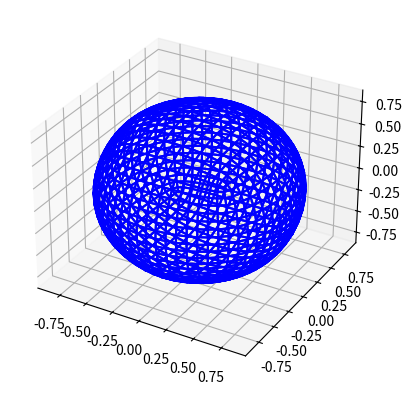

Write the Python code that produced this figure.
 
"""
 
Input and output are assumed to be in this form based on the talk
page for the task:
 
input_points = [
  [-1.0,  1.0,  1.0],
  [-1.0, -1.0,  1.0],
  [ 1.0, -1.0,  1.0],
  [ 1.0,  1.0,  1.0],
  [ 1.0, -1.0, -1.0],
  [ 1.0,  1.0, -1.0],
  [-1.0, -1.0, -1.0],
  [-1.0,  1.0, -1.0]
]
 
input_faces = [
  [0, 1, 2, 3],
  [3, 2, 4, 5],
  [5, 4, 6, 7],
  [7, 0, 3, 5],
  [7, 6, 1, 0],
  [6, 1, 2, 4],
]
 
So, the graph is a list of points and a list of faces.
Each face is a list of indexes into the points list.
 
"""
 
from mpl_toolkits.mplot3d import axes3d
import matplotlib.pyplot as plt
import numpy as np
import sys
import time
 
def center_point(p1, p2):
    """ 
    returns a point in the center of the 
    segment ended by points p1 and p2
    """
    cp = []
    for i in range(3):
        cp.append((p1[i]+p2[i])/2)
 
    return cp
 
def sum_point(p1, p2):
    """ 
    adds points p1 and p2
    """
    sp = []
    for i in range(3):
        sp.append(p1[i]+p2[i])
 
    return sp
 
def div_point(p, d):
    """ 
    divide point p by d
    """
    sp = []
    for i in range(3):
        sp.append(p[i]/d)
 
    return sp
 
def mul_point(p, m):
    """ 
    multiply point p by m
    """
    sp = []
    for i in range(3):
        sp.append(p[i]*m)
 
    return sp
 
def get_face_points(input_points, input_faces):
    """
[redacted]
 
    1. for each face, a face point is created which is the average of all the points of the face.
    """
 
    # 3 dimensional space
 
    NUM_DIMENSIONS = 3
 
    # face_points will have one point for each face
 
    face_points = []
 
    for curr_face in input_faces:
        face_point = [0.0, 0.0, 0.0]
        for curr_point_index in curr_face:
            curr_point = input_points[curr_point_index]
            for i in range(NUM_DIMENSIONS):
                face_point[i] += curr_point[i]
        num_points = len(curr_face)
        for i in range(NUM_DIMENSIONS):
            face_point[i] /= num_points
        face_points.append(face_point)
 
    return face_points
 
def get_edges_faces(input_points, input_faces):
    """
 
    Get list of edges and the one or two adjacent faces in a list.
    also get center point of edge
 
    Each edge would be [pointnum_1, pointnum_2, facenum_1, facenum_2, center]
 
    """
 
    # will have [pointnum_1, pointnum_2, facenum]
 
    edges = []
 
    # get edges from each face
 
    for facenum in range(len(input_faces)):
        face = input_faces[facenum]
        num_points = len(face)
        # loop over index into face
        for pointindex in range(num_points):
            # if not last point then edge is curr point and next point
            if pointindex < num_points - 1:
                pointnum_1 = face[pointindex]
                pointnum_2 = face[pointindex+1]
            else:
                # for last point edge is curr point and first point
                pointnum_1 = face[pointindex]
                pointnum_2 = face[0]
            # order points in edge by lowest point number
            if pointnum_1 > pointnum_2:
                temp = pointnum_1
                pointnum_1 = pointnum_2
                pointnum_2 = temp
            edges.append([pointnum_1, pointnum_2, facenum])
 
    # sort edges by pointnum_1, pointnum_2, facenum
 
    edges = sorted(edges)
 
    # merge edges with 2 adjacent faces
    # [pointnum_1, pointnum_2, facenum_1, facenum_2] or
    # [pointnum_1, pointnum_2, facenum_1, None]
 
    num_edges = len(edges)
    eindex = 0
    merged_edges = []
 
    while eindex < num_edges:
        e1 = edges[eindex]
        # check if not last edge
        if eindex < num_edges - 1:
            e2 = edges[eindex+1]
            if e1[0] == e2[0] and e1[1] == e2[1]:
                merged_edges.append([e1[0],e1[1],e1[2],e2[2]])
                eindex += 2
            else:
                merged_edges.append([e1[0],e1[1],e1[2],None])
                eindex += 1
        else:
            merged_edges.append([e1[0],e1[1],e1[2],None])
            eindex += 1
 
    # add edge centers
 
    edges_centers = []
 
    for me in merged_edges:
        p1 = input_points[me[0]]
        p2 = input_points[me[1]]
        cp = center_point(p1, p2)
        edges_centers.append(me+[cp])
 
    return edges_centers
 
def get_edge_points(input_points, edges_faces, face_points):
    """
    for each edge, an edge point is created which is the average 
    between the center of the edge and the center of the segment made
    with the face points of the two adjacent faces.
    """
 
    edge_points = []
 
    for edge in edges_faces:
        # get center of edge
        cp = edge[4]
        # get center of two facepoints
        fp1 = face_points[edge[2]]
        # if not two faces just use one facepoint
        # should not happen for solid like a cube
        if edge[3] == None:
            fp2 = fp1
        else:
            fp2 = face_points[edge[3]]
        cfp = center_point(fp1, fp2)
        # get average between center of edge and
        # center of facepoints
        edge_point = center_point(cp, cfp)
        edge_points.append(edge_point)      
 
    return edge_points
 
def get_avg_face_points(input_points, input_faces, face_points):
    """
 
    for each point calculate
 
    the average of the face points of the faces the point belongs to (avg_face_points)
 
    create a list of lists of two numbers [facepoint_sum, num_points] by going through the
    points in all the faces.
 
    then create the avg_face_points list of point by dividing point_sum (x, y, z) by num_points
 
    """
 
    # initialize list with [[0.0, 0.0, 0.0], 0]
 
    num_points = len(input_points)
 
    temp_points = []
 
    for pointnum in range(num_points):
        temp_points.append([[0.0, 0.0, 0.0], 0])
 
    # loop through faces updating temp_points
 
    for facenum in range(len(input_faces)):
        fp = face_points[facenum]
        for pointnum in input_faces[facenum]:
            tp = temp_points[pointnum][0]
            temp_points[pointnum][0] = sum_point(tp,fp)
            temp_points[pointnum][1] += 1
 
    # divide to create avg_face_points
 
    avg_face_points = []
 
    for tp in temp_points:
       afp = div_point(tp[0], tp[1])
       avg_face_points.append(afp)
 
    return avg_face_points
 
def get_avg_mid_edges(input_points, edges_faces):
    """
 
    the average of the centers of edges the point belongs to (avg_mid_edges)
 
    create list with entry for each point 
    each entry has two elements. one is a point that is the sum of the centers of the edges
    and the other is the number of edges. after going through all edges divide by
    number of edges.
 
    """
 
    # initialize list with [[0.0, 0.0, 0.0], 0]
 
    num_points = len(input_points)
 
    temp_points = []
 
    for pointnum in range(num_points):
        temp_points.append([[0.0, 0.0, 0.0], 0])
 
    # go through edges_faces using center updating each point
 
    for edge in edges_faces:
        cp = edge[4]
        for pointnum in [edge[0], edge[1]]:
            tp = temp_points[pointnum][0]
            temp_points[pointnum][0] = sum_point(tp,cp)
            temp_points[pointnum][1] += 1
 
    # divide out number of points to get average
 
    avg_mid_edges = []
 
    for tp in temp_points:
       ame = div_point(tp[0], tp[1])
       avg_mid_edges.append(ame)
 
    return avg_mid_edges
 
def get_points_faces(input_points, input_faces):
    # initialize list with 0
 
    num_points = len(input_points)
 
    points_faces = []
 
    for pointnum in range(num_points):
        points_faces.append(0)
 
    # loop through faces updating points_faces
 
    for facenum in range(len(input_faces)):
        for pointnum in input_faces[facenum]:
            points_faces[pointnum] += 1
 
    return points_faces
 
def get_new_points(input_points, points_faces, avg_face_points, avg_mid_edges):
    """
 
    m1 = (n - 3.0) / n
    m2 = 1.0 / n
    m3 = 2.0 / n
    new_coords = (m1 * old_coords)
               + (m2 * avg_face_points)
               + (m3 * avg_mid_edges)
 
    """
 
    new_points =[]
 
    for pointnum in range(len(input_points)):
        n = points_faces[pointnum]
        m1 = (n - 3.0) / n
        m2 = 1.0 / n
        m3 = 2.0 / n
        old_coords = input_points[pointnum]
        p1 = mul_point(old_coords, m1)
        afp = avg_face_points[pointnum]
        p2 = mul_point(afp, m2)
        ame = avg_mid_edges[pointnum]
        p3 = mul_point(ame, m3)
        p4 = sum_point(p1, p2)
        new_coords = sum_point(p4, p3)
 
        new_points.append(new_coords)
 
    return new_points
 
def switch_nums(point_nums):
    """
    Returns tuple of point numbers
    sorted least to most
    """
    if point_nums[0] < point_nums[1]:
        return point_nums
    else:
        return (point_nums[1], point_nums[0])

 
def cmc_subdiv(input_points, input_faces):
    # 1. for each face, a face point is created which is the average of all the points of the face.
    # each entry in the returned list is a point (x, y, z).
 
    face_points = get_face_points(input_points, input_faces)
 
    # get list of edges with 1 or 2 adjacent faces
    # [pointnum_1, pointnum_2, facenum_1, facenum_2, center] or
    # [pointnum_1, pointnum_2, facenum_1, None, center]
 
    edges_faces = get_edges_faces(input_points, input_faces)
 
    # get edge points, a list of points
 
    edge_points = get_edge_points(input_points, edges_faces, face_points)
 
    # the average of the face points of the faces the point belongs to (avg_face_points)                
 
    avg_face_points = get_avg_face_points(input_points, input_faces, face_points)
 
    # the average of the centers of edges the point belongs to (avg_mid_edges)
 
    avg_mid_edges = get_avg_mid_edges(input_points, edges_faces) 
 
    # how many faces a point belongs to
 
    points_faces = get_points_faces(input_points, input_faces)
 
    """
 
    m1 = (n - 3) / n
    m2 = 1 / n
    m3 = 2 / n
    new_coords = (m1 * old_coords)
               + (m2 * avg_face_points)
               + (m3 * avg_mid_edges)
 
    """
 
    new_points = get_new_points(input_points, points_faces, avg_face_points, avg_mid_edges)
 
    """
 
    Then each face is replaced by new faces made with the new points,
 
    for a triangle face (a,b,c):
       (a, edge_point ab, face_point abc, edge_point ca)
       (b, edge_point bc, face_point abc, edge_point ab)
       (c, edge_point ca, face_point abc, edge_point bc)
 
    for a quad face (a,b,c,d):
       (a, edge_point ab, face_point abcd, edge_point da)
       (b, edge_point bc, face_point abcd, edge_point ab)
       (c, edge_point cd, face_point abcd, edge_point bc)
       (d, edge_point da, face_point abcd, edge_point cd)
 
    face_points is a list indexed by face number so that is
    easy to get.
 
    edge_points is a list indexed by the edge number
    which is an index into edges_faces.
 
    need to add face_points and edge points to 
    new_points and get index into each.
 
    then create two new structures
 
    face_point_nums - list indexes by facenum
    whose value is the index into new_points
 
    edge_point num - dictionary with key (pointnum_1, pointnum_2)
    and value is index into new_points
 
    """
 
    # add face points to new_points
 
    face_point_nums = []
 
    # point num after next append to new_points
    next_pointnum = len(new_points)
 
    for face_point in face_points:
        new_points.append(face_point)
        face_point_nums.append(next_pointnum)
        next_pointnum += 1
 
    # add edge points to new_points
 
    edge_point_nums = dict()
 
    for edgenum in range(len(edges_faces)):
        pointnum_1 = edges_faces[edgenum][0]
        pointnum_2 = edges_faces[edgenum][1]
        edge_point = edge_points[edgenum]
        new_points.append(edge_point)
        edge_point_nums[(pointnum_1, pointnum_2)] = next_pointnum
        next_pointnum += 1
 
    # new_points now has the points to output. Need new
    # faces
 
    """
 
    just doing this case for now:
 
    for a quad face (a,b,c,d):
       (a, edge_point ab, face_point abcd, edge_point da)
       (b, edge_point bc, face_point abcd, edge_point ab)
       (c, edge_point cd, face_point abcd, edge_point bc)
       (d, edge_point da, face_point abcd, edge_point cd)
 
    new_faces will be a list of lists where the elements are like this:
 
    [pointnum_1, pointnum_2, pointnum_3, pointnum_4]
 
    """
 
    new_faces =[]
 
    for oldfacenum in range(len(input_faces)):
        oldface = input_faces[oldfacenum]
        # 4 point face
        if len(oldface) == 4:
            a = oldface[0]
            b = oldface[1]
            c = oldface[2]
            d = oldface[3]
            face_point_abcd = face_point_nums[oldfacenum]
            edge_point_ab = edge_point_nums[switch_nums((a, b))]
            edge_point_da = edge_point_nums[switch_nums((d, a))]
            edge_point_bc = edge_point_nums[switch_nums((b, c))]
            edge_point_cd = edge_point_nums[switch_nums((c, d))]
            new_faces.append((a, edge_point_ab, face_point_abcd, edge_point_da))
            new_faces.append((b, edge_point_bc, face_point_abcd, edge_point_ab))
            new_faces.append((c, edge_point_cd, face_point_abcd, edge_point_bc))
            new_faces.append((d, edge_point_da, face_point_abcd, edge_point_cd))    
 
    return new_points, new_faces
 
 
def graph_output(output_points, output_faces):
 
    """fig = plt.figure()"""
    ax = fig.add_subplot(111, projection='3d')
 
    """
 
    Plot each face
 
    """
 
    for facenum in range(len(output_faces)):
        curr_face = output_faces[facenum]
        xcurr = []
        ycurr = []
        zcurr = []
        for pointnum in range(len(curr_face)):
            xcurr.append(output_points[curr_face[pointnum]][0])
            ycurr.append(output_points[curr_face[pointnum]][1])
            zcurr.append(output_points[curr_face[pointnum]][2])
        xcurr.append(output_points[curr_face[0]][0])
        ycurr.append(output_points[curr_face[0]][1])
        zcurr.append(output_points[curr_face[0]][2])
 
        ax.plot(xcurr, ycurr, zcurr, color='b')
 
    plt.show()
 
 
# cube
 
input_points = [
  [-1.0,  1.0,  1.0],
  [-1.0, -1.0,  1.0],
  [1.0, -1.0,  1.0],
  [1.0,  1.0,  1.0],
  [1.0, -1.0, -1.0],
  [1.0,  1.0, -1.0],
  [-1.0, -1.0, -1.0],
  [-1.0,  1.0, -1.0]
]
 
input_faces = [
  [0, 1, 2, 3],
  [3, 2, 4, 5],
  [5, 4, 6, 7],
  [7, 0, 3, 5],
  [7, 6, 1, 0],
  [6, 1, 2, 4],
]


iterations = 4

plt.ion()
output_points, output_faces = input_points, input_faces


for i in range(iterations):
    output_points, output_faces = cmc_subdiv(output_points, output_faces)

    fig = plt.figure(1)
    plt.clf()
    """graph_output(output_points, output_faces, fig)"""

    graph_output(output_points,output_faces)
    plt.pause(1)


